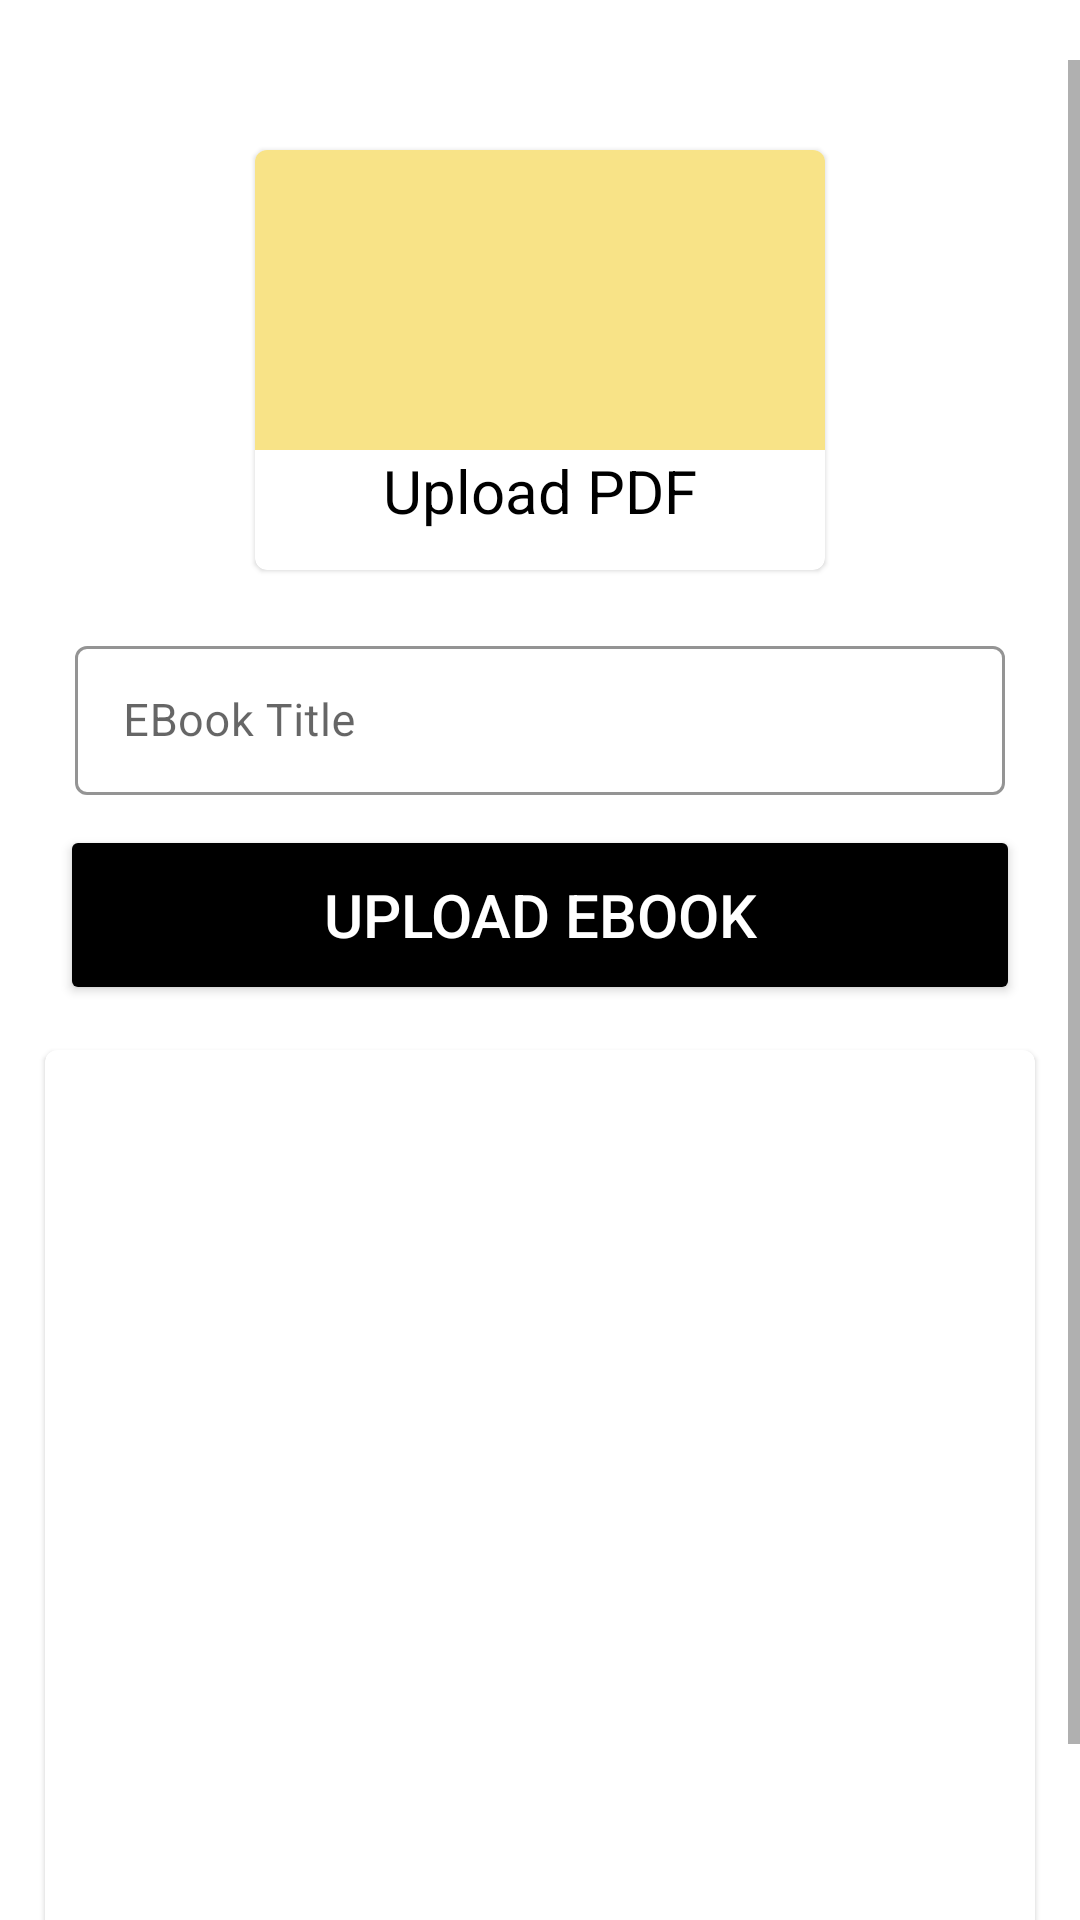

Write the Android layout XML for this screen, with the resource values it uses.
<!-- AndroidManifest.xml: application theme Theme.CollegeAdminApp -->
<!-- res/layout/activity_upload_ebook.xml -->
<?xml version="1.0" encoding="utf-8"?>
<LinearLayout
    xmlns:android="http://schemas.android.com/apk/res/android"
    xmlns:app="http://schemas.android.com/apk/res-auto"
    xmlns:tools="http://schemas.android.com/tools"
    android:layout_width="match_parent"
    android:layout_height="match_parent"
    tools:context=".MenuOptions.UploadEbook">




        <ScrollView
            android:layout_width="match_parent"
            android:layout_height="match_parent"
            android:layout_marginTop="20dp"

            >

            <LinearLayout
                android:layout_width="match_parent"
                android:layout_height="wrap_content"
                android:layout_margin="10dp"
                android:orientation="vertical">

                <com.google.android.material.card.MaterialCardView
                    android:id="@+id/addPDFCV"
                    android:layout_width="190dp"
                    android:layout_height="140dp"
                    android:layout_gravity="center"
                    android:layout_margin="20dp"
                    app:cardBackgroundColor="@color/white">

                    <LinearLayout
                        android:layout_width="match_parent"
                        android:layout_height="match_parent"
                        android:orientation="vertical">

                        <LinearLayout
                            android:layout_width="match_parent"
                            android:layout_height="100dp"
                            android:background="#F8E387">

                            <ImageView
                                android:layout_width="match_parent"
                                android:layout_height="80dp"
                                android:src="@drawable/ic_baseline_picture_as_pdf_24" />

                        </LinearLayout>


                        <LinearLayout
                            android:layout_width="match_parent"
                            android:layout_height="40dp"
                            android:orientation="vertical">

                            <TextView
                                android:layout_width="match_parent"
                                android:layout_height="match_parent"
                                android:text="Upload PDF"
                                android:textAlignment="center"
                                android:textColor="@color/black"
                                android:textSize="20sp" />


                        </LinearLayout>
                    </LinearLayout>

                </com.google.android.material.card.MaterialCardView>


                <com.google.android.material.textfield.TextInputLayout
                    android:id="@+id/pdfTitle"
                    style="@style/Widget.MaterialComponents.TextInputLayout.OutlinedBox"
                    android:layout_width="match_parent"
                    android:layout_height="55dp"
                    android:layout_marginLeft="15dp"
                    android:layout_marginRight="15dp"
                    android:hint="EBook Title"
                    app:boxStrokeColor="@color/black"
                    app:boxStrokeWidthFocused="1dp"


                    >

                    <com.google.android.material.textfield.TextInputEditText
                        android:layout_width="match_parent"
                        android:layout_height="match_parent"

                        android:textSize="15sp"

                        >


                    </com.google.android.material.textfield.TextInputEditText>

                </com.google.android.material.textfield.TextInputLayout>

                <Button
                    android:id="@+id/uploadPDFBtn"
                    android:layout_width="match_parent"
                    android:layout_height="60dp"
                    android:layout_margin="10dp"
                    android:backgroundTint="@color/black"
                    android:text="Upload EBook"
                    android:textColor="@color/white"
                    android:textSize="20sp" />


                <com.google.android.material.card.MaterialCardView
                    android:layout_width="match_parent"
                    android:layout_height="350dp"
                    android:layout_margin="5dp"
                    android:padding="5dp">

                    <ImageView
                        android:id="@+id/noticeImageView"
                        android:layout_width="match_parent"
                        android:layout_height="match_parent"
                        android:scaleType="centerCrop" />

                </com.google.android.material.card.MaterialCardView>

            </LinearLayout>


        </ScrollView>


    </LinearLayout>
<!-- resources referenced by this layout -->
<resources>
  <color name="black">#FF000000</color>
  <color name="white">#FFFFFFFF</color>
  <style name="Theme.CollegeAdminApp" parent="Theme.MaterialComponents.DayNight.NoActionBar">
          
          <item name="colorPrimary">@color/purple_500</item>
          <item name="colorPrimaryVariant">@color/purple_700</item>
          <item name="colorOnPrimary">@color/white</item>
          
          <item name="colorSecondary">@color/teal_200</item>
          <item name="colorSecondaryVariant">@color/teal_700</item>
          <item name="colorOnSecondary">@color/black</item>
          
          <item name="android:statusBarColor" tools:targetApi="l">?attr/colorPrimaryVariant</item>
          
      </style>
  <color name="purple_500">#FF6200EE</color>
  <color name="purple_700">#FF3700B3</color>
  <color name="teal_200">#FF03DAC5</color>
  <color name="teal_700">#FF018786</color>
</resources>
